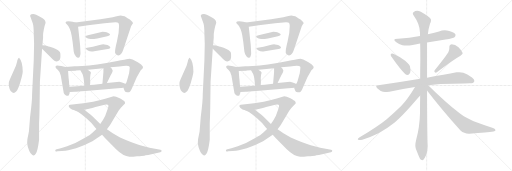
t = 0.00 s
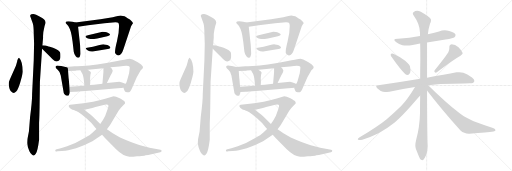
t = 5.26 s
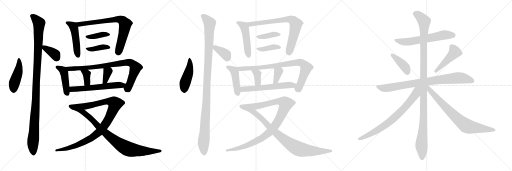
t = 10.52 s
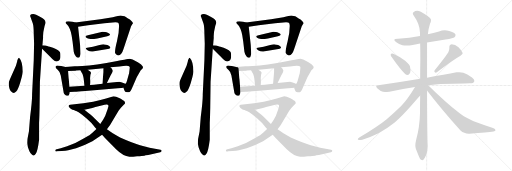
t = 15.78 s
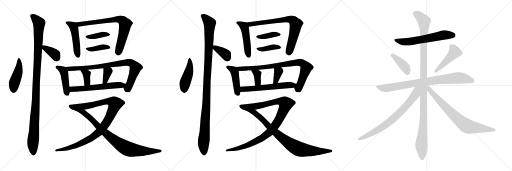
t = 21.04 s
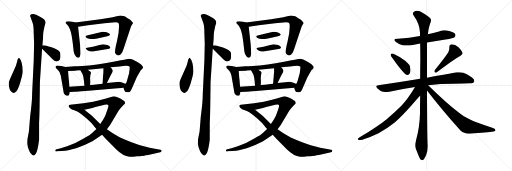
t = 26.30 s

The animated SVG that drew these frames (rendered in a browser with its animation timeline set to each time). Animation: 35 CSS @keyframes rules; one cycle of 26.30 s.

<svg version="1.1" viewBox="0 0 3072 1024" xmlns="http://www.w3.org/2000/svg">
  <g stroke="lightgray" stroke-dasharray="1,1" stroke-width="1" transform="scale(4, 4)">
    <line x1="0" y1="0" x2="256" y2="256"></line>
    <line x1="256" y1="0" x2="0" y2="256"></line>
    <line x1="128" y1="0" x2="128" y2="256"></line>
    <line x1="0" y1="128" x2="256" y2="128"></line>
    <line x1="256" y1="0" x2="512" y2="256"></line>
    <line x1="512" y1="0" x2="256" y2="256"></line>
    <line x1="384" y1="0" x2="384" y2="256"></line>
    <line x1="256" y1="128" x2="512" y2="128"></line>
    <line x1="512" y1="0" x2="768" y2="256"></line>
    <line x1="768" y1="0" x2="512" y2="256"></line>
    <line x1="640" y1="0" x2="640" y2="256"></line>
    <line x1="512" y1="128" x2="768" y2="128"></line>
  </g>
<g transform="scale(1, -1) translate(0, -850)">
   <style type="text/css">
    @keyframes keyframes0 {
      from {
       stroke: black;
       stroke-dashoffset: 455;
       stroke-width: 128;
       }
       60% {
       animation-timing-function: step-end;
       stroke: black;
       stroke-dashoffset: 0;
       stroke-width: 128;
       }
       to {
       stroke: black;
       stroke-width: 1024;
       }
       }
       #make-me-a-hanzi-animation-0 {
         animation: keyframes0 0.620280s both;
         animation-delay: 0.000000s;
         animation-timing-function: linear;
       }
    @keyframes keyframes1 {
      from {
       stroke: black;
       stroke-dashoffset: 1100;
       stroke-width: 128;
       }
       78% {
       animation-timing-function: step-end;
       stroke: black;
       stroke-dashoffset: 0;
       stroke-width: 128;
       }
       to {
       stroke: black;
       stroke-width: 1024;
       }
       }
       #make-me-a-hanzi-animation-1 {
         animation: keyframes1 1.145182s both;
         animation-delay: 0.620280s;
         animation-timing-function: linear;
       }
    @keyframes keyframes2 {
      from {
       stroke: black;
       stroke-dashoffset: 363;
       stroke-width: 128;
       }
       54% {
       animation-timing-function: step-end;
       stroke: black;
       stroke-dashoffset: 0;
       stroke-width: 128;
       }
       to {
       stroke: black;
       stroke-width: 1024;
       }
       }
       #make-me-a-hanzi-animation-2 {
         animation: keyframes2 0.545410s both;
         animation-delay: 1.765462s;
         animation-timing-function: linear;
       }
    @keyframes keyframes3 {
      from {
       stroke: black;
       stroke-dashoffset: 476;
       stroke-width: 128;
       }
       61% {
       animation-timing-function: step-end;
       stroke: black;
       stroke-dashoffset: 0;
       stroke-width: 128;
       }
       to {
       stroke: black;
       stroke-width: 1024;
       }
       }
       #make-me-a-hanzi-animation-3 {
         animation: keyframes3 0.637370s both;
         animation-delay: 2.310872s;
         animation-timing-function: linear;
       }
    @keyframes keyframes4 {
      from {
       stroke: black;
       stroke-dashoffset: 736;
       stroke-width: 128;
       }
       71% {
       animation-timing-function: step-end;
       stroke: black;
       stroke-dashoffset: 0;
       stroke-width: 128;
       }
       to {
       stroke: black;
       stroke-width: 1024;
       }
       }
       #make-me-a-hanzi-animation-4 {
         animation: keyframes4 0.848958s both;
         animation-delay: 2.948242s;
         animation-timing-function: linear;
       }
    @keyframes keyframes5 {
      from {
       stroke: black;
       stroke-dashoffset: 386;
       stroke-width: 128;
       }
       56% {
       animation-timing-function: step-end;
       stroke: black;
       stroke-dashoffset: 0;
       stroke-width: 128;
       }
       to {
       stroke: black;
       stroke-width: 1024;
       }
       }
       #make-me-a-hanzi-animation-5 {
         animation: keyframes5 0.564128s both;
         animation-delay: 3.797200s;
         animation-timing-function: linear;
       }
    @keyframes keyframes6 {
      from {
       stroke: black;
       stroke-dashoffset: 393;
       stroke-width: 128;
       }
       56% {
       animation-timing-function: step-end;
       stroke: black;
       stroke-dashoffset: 0;
       stroke-width: 128;
       }
       to {
       stroke: black;
       stroke-width: 1024;
       }
       }
       #make-me-a-hanzi-animation-6 {
         animation: keyframes6 0.569824s both;
         animation-delay: 4.361328s;
         animation-timing-function: linear;
       }
    @keyframes keyframes7 {
      from {
       stroke: black;
       stroke-dashoffset: 438;
       stroke-width: 128;
       }
       59% {
       animation-timing-function: step-end;
       stroke: black;
       stroke-dashoffset: 0;
       stroke-width: 128;
       }
       to {
       stroke: black;
       stroke-width: 1024;
       }
       }
       #make-me-a-hanzi-animation-7 {
         animation: keyframes7 0.606445s both;
         animation-delay: 4.931152s;
         animation-timing-function: linear;
       }
    @keyframes keyframes8 {
      from {
       stroke: black;
       stroke-dashoffset: 830;
       stroke-width: 128;
       }
       73% {
       animation-timing-function: step-end;
       stroke: black;
       stroke-dashoffset: 0;
       stroke-width: 128;
       }
       to {
       stroke: black;
       stroke-width: 1024;
       }
       }
       #make-me-a-hanzi-animation-8 {
         animation: keyframes8 0.925456s both;
         animation-delay: 5.537597s;
         animation-timing-function: linear;
       }
    @keyframes keyframes9 {
      from {
       stroke: black;
       stroke-dashoffset: 358;
       stroke-width: 128;
       }
       54% {
       animation-timing-function: step-end;
       stroke: black;
       stroke-dashoffset: 0;
       stroke-width: 128;
       }
       to {
       stroke: black;
       stroke-width: 1024;
       }
       }
       #make-me-a-hanzi-animation-9 {
         animation: keyframes9 0.541341s both;
         animation-delay: 6.463053s;
         animation-timing-function: linear;
       }
    @keyframes keyframes10 {
      from {
       stroke: black;
       stroke-dashoffset: 351;
       stroke-width: 128;
       }
       53% {
       animation-timing-function: step-end;
       stroke: black;
       stroke-dashoffset: 0;
       stroke-width: 128;
       }
       to {
       stroke: black;
       stroke-width: 1024;
       }
       }
       #make-me-a-hanzi-animation-10 {
         animation: keyframes10 0.535645s both;
         animation-delay: 7.004394s;
         animation-timing-function: linear;
       }
    @keyframes keyframes11 {
      from {
       stroke: black;
       stroke-dashoffset: 584;
       stroke-width: 128;
       }
       66% {
       animation-timing-function: step-end;
       stroke: black;
       stroke-dashoffset: 0;
       stroke-width: 128;
       }
       to {
       stroke: black;
       stroke-width: 1024;
       }
       }
       #make-me-a-hanzi-animation-11 {
         animation: keyframes11 0.725260s both;
         animation-delay: 7.540039s;
         animation-timing-function: linear;
       }
    @keyframes keyframes12 {
      from {
       stroke: black;
       stroke-dashoffset: 1013;
       stroke-width: 128;
       }
       77% {
       animation-timing-function: step-end;
       stroke: black;
       stroke-dashoffset: 0;
       stroke-width: 128;
       }
       to {
       stroke: black;
       stroke-width: 1024;
       }
       }
       #make-me-a-hanzi-animation-12 {
         animation: keyframes12 1.074382s both;
         animation-delay: 8.265299s;
         animation-timing-function: linear;
       }
    @keyframes keyframes13 {
      from {
       stroke: black;
       stroke-dashoffset: 831;
       stroke-width: 128;
       }
       73% {
       animation-timing-function: step-end;
       stroke: black;
       stroke-dashoffset: 0;
       stroke-width: 128;
       }
       to {
       stroke: black;
       stroke-width: 1024;
       }
       }
       #make-me-a-hanzi-animation-13 {
         animation: keyframes13 0.926270s both;
         animation-delay: 9.339681s;
         animation-timing-function: linear;
       }
    @keyframes keyframes14 {
      from {
       stroke: black;
       stroke-dashoffset: 455;
       stroke-width: 128;
       }
       60% {
       animation-timing-function: step-end;
       stroke: black;
       stroke-dashoffset: 0;
       stroke-width: 128;
       }
       to {
       stroke: black;
       stroke-width: 1024;
       }
       }
       #make-me-a-hanzi-animation-14 {
         animation: keyframes14 0.620280s both;
         animation-delay: 10.265951s;
         animation-timing-function: linear;
       }
    @keyframes keyframes15 {
      from {
       stroke: black;
       stroke-dashoffset: 1100;
       stroke-width: 128;
       }
       78% {
       animation-timing-function: step-end;
       stroke: black;
       stroke-dashoffset: 0;
       stroke-width: 128;
       }
       to {
       stroke: black;
       stroke-width: 1024;
       }
       }
       #make-me-a-hanzi-animation-15 {
         animation: keyframes15 1.145182s both;
         animation-delay: 10.886231s;
         animation-timing-function: linear;
       }
    @keyframes keyframes16 {
      from {
       stroke: black;
       stroke-dashoffset: 363;
       stroke-width: 128;
       }
       54% {
       animation-timing-function: step-end;
       stroke: black;
       stroke-dashoffset: 0;
       stroke-width: 128;
       }
       to {
       stroke: black;
       stroke-width: 1024;
       }
       }
       #make-me-a-hanzi-animation-16 {
         animation: keyframes16 0.545410s both;
         animation-delay: 12.031413s;
         animation-timing-function: linear;
       }
    @keyframes keyframes17 {
      from {
       stroke: black;
       stroke-dashoffset: 476;
       stroke-width: 128;
       }
       61% {
       animation-timing-function: step-end;
       stroke: black;
       stroke-dashoffset: 0;
       stroke-width: 128;
       }
       to {
       stroke: black;
       stroke-width: 1024;
       }
       }
       #make-me-a-hanzi-animation-17 {
         animation: keyframes17 0.637370s both;
         animation-delay: 12.576823s;
         animation-timing-function: linear;
       }
    @keyframes keyframes18 {
      from {
       stroke: black;
       stroke-dashoffset: 736;
       stroke-width: 128;
       }
       71% {
       animation-timing-function: step-end;
       stroke: black;
       stroke-dashoffset: 0;
       stroke-width: 128;
       }
       to {
       stroke: black;
       stroke-width: 1024;
       }
       }
       #make-me-a-hanzi-animation-18 {
         animation: keyframes18 0.848958s both;
         animation-delay: 13.214193s;
         animation-timing-function: linear;
       }
    @keyframes keyframes19 {
      from {
       stroke: black;
       stroke-dashoffset: 386;
       stroke-width: 128;
       }
       56% {
       animation-timing-function: step-end;
       stroke: black;
       stroke-dashoffset: 0;
       stroke-width: 128;
       }
       to {
       stroke: black;
       stroke-width: 1024;
       }
       }
       #make-me-a-hanzi-animation-19 {
         animation: keyframes19 0.564128s both;
         animation-delay: 14.063151s;
         animation-timing-function: linear;
       }
    @keyframes keyframes20 {
      from {
       stroke: black;
       stroke-dashoffset: 393;
       stroke-width: 128;
       }
       56% {
       animation-timing-function: step-end;
       stroke: black;
       stroke-dashoffset: 0;
       stroke-width: 128;
       }
       to {
       stroke: black;
       stroke-width: 1024;
       }
       }
       #make-me-a-hanzi-animation-20 {
         animation: keyframes20 0.569824s both;
         animation-delay: 14.627279s;
         animation-timing-function: linear;
       }
    @keyframes keyframes21 {
      from {
       stroke: black;
       stroke-dashoffset: 438;
       stroke-width: 128;
       }
       59% {
       animation-timing-function: step-end;
       stroke: black;
       stroke-dashoffset: 0;
       stroke-width: 128;
       }
       to {
       stroke: black;
       stroke-width: 1024;
       }
       }
       #make-me-a-hanzi-animation-21 {
         animation: keyframes21 0.606445s both;
         animation-delay: 15.197103s;
         animation-timing-function: linear;
       }
    @keyframes keyframes22 {
      from {
       stroke: black;
       stroke-dashoffset: 830;
       stroke-width: 128;
       }
       73% {
       animation-timing-function: step-end;
       stroke: black;
       stroke-dashoffset: 0;
       stroke-width: 128;
       }
       to {
       stroke: black;
       stroke-width: 1024;
       }
       }
       #make-me-a-hanzi-animation-22 {
         animation: keyframes22 0.925456s both;
         animation-delay: 15.803548s;
         animation-timing-function: linear;
       }
    @keyframes keyframes23 {
      from {
       stroke: black;
       stroke-dashoffset: 358;
       stroke-width: 128;
       }
       54% {
       animation-timing-function: step-end;
       stroke: black;
       stroke-dashoffset: 0;
       stroke-width: 128;
       }
       to {
       stroke: black;
       stroke-width: 1024;
       }
       }
       #make-me-a-hanzi-animation-23 {
         animation: keyframes23 0.541341s both;
         animation-delay: 16.729004s;
         animation-timing-function: linear;
       }
    @keyframes keyframes24 {
      from {
       stroke: black;
       stroke-dashoffset: 351;
       stroke-width: 128;
       }
       53% {
       animation-timing-function: step-end;
       stroke: black;
       stroke-dashoffset: 0;
       stroke-width: 128;
       }
       to {
       stroke: black;
       stroke-width: 1024;
       }
       }
       #make-me-a-hanzi-animation-24 {
         animation: keyframes24 0.535645s both;
         animation-delay: 17.270345s;
         animation-timing-function: linear;
       }
    @keyframes keyframes25 {
      from {
       stroke: black;
       stroke-dashoffset: 584;
       stroke-width: 128;
       }
       66% {
       animation-timing-function: step-end;
       stroke: black;
       stroke-dashoffset: 0;
       stroke-width: 128;
       }
       to {
       stroke: black;
       stroke-width: 1024;
       }
       }
       #make-me-a-hanzi-animation-25 {
         animation: keyframes25 0.725260s both;
         animation-delay: 17.805990s;
         animation-timing-function: linear;
       }
    @keyframes keyframes26 {
      from {
       stroke: black;
       stroke-dashoffset: 1013;
       stroke-width: 128;
       }
       77% {
       animation-timing-function: step-end;
       stroke: black;
       stroke-dashoffset: 0;
       stroke-width: 128;
       }
       to {
       stroke: black;
       stroke-width: 1024;
       }
       }
       #make-me-a-hanzi-animation-26 {
         animation: keyframes26 1.074382s both;
         animation-delay: 18.531250s;
         animation-timing-function: linear;
       }
    @keyframes keyframes27 {
      from {
       stroke: black;
       stroke-dashoffset: 831;
       stroke-width: 128;
       }
       73% {
       animation-timing-function: step-end;
       stroke: black;
       stroke-dashoffset: 0;
       stroke-width: 128;
       }
       to {
       stroke: black;
       stroke-width: 1024;
       }
       }
       #make-me-a-hanzi-animation-27 {
         animation: keyframes27 0.926270s both;
         animation-delay: 19.605632s;
         animation-timing-function: linear;
       }
    @keyframes keyframes28 {
      from {
       stroke: black;
       stroke-dashoffset: 608;
       stroke-width: 128;
       }
       66% {
       animation-timing-function: step-end;
       stroke: black;
       stroke-dashoffset: 0;
       stroke-width: 128;
       }
       to {
       stroke: black;
       stroke-width: 1024;
       }
       }
       #make-me-a-hanzi-animation-28 {
         animation: keyframes28 0.744792s both;
         animation-delay: 20.531902s;
         animation-timing-function: linear;
       }
    @keyframes keyframes29 {
      from {
       stroke: black;
       stroke-dashoffset: 399;
       stroke-width: 128;
       }
       56% {
       animation-timing-function: step-end;
       stroke: black;
       stroke-dashoffset: 0;
       stroke-width: 128;
       }
       to {
       stroke: black;
       stroke-width: 1024;
       }
       }
       #make-me-a-hanzi-animation-29 {
         animation: keyframes29 0.574707s both;
         animation-delay: 21.276694s;
         animation-timing-function: linear;
       }
    @keyframes keyframes30 {
      from {
       stroke: black;
       stroke-dashoffset: 457;
       stroke-width: 128;
       }
       60% {
       animation-timing-function: step-end;
       stroke: black;
       stroke-dashoffset: 0;
       stroke-width: 128;
       }
       to {
       stroke: black;
       stroke-width: 1024;
       }
       }
       #make-me-a-hanzi-animation-30 {
         animation: keyframes30 0.621908s both;
         animation-delay: 21.851401s;
         animation-timing-function: linear;
       }
    @keyframes keyframes31 {
      from {
       stroke: black;
       stroke-dashoffset: 828;
       stroke-width: 128;
       }
       73% {
       animation-timing-function: step-end;
       stroke: black;
       stroke-dashoffset: 0;
       stroke-width: 128;
       }
       to {
       stroke: black;
       stroke-width: 1024;
       }
       }
       #make-me-a-hanzi-animation-31 {
         animation: keyframes31 0.923828s both;
         animation-delay: 22.473309s;
         animation-timing-function: linear;
       }
    @keyframes keyframes32 {
      from {
       stroke: black;
       stroke-dashoffset: 1147;
       stroke-width: 128;
       }
       79% {
       animation-timing-function: step-end;
       stroke: black;
       stroke-dashoffset: 0;
       stroke-width: 128;
       }
       to {
       stroke: black;
       stroke-width: 1024;
       }
       }
       #make-me-a-hanzi-animation-32 {
         animation: keyframes32 1.183431s both;
         animation-delay: 23.397137s;
         animation-timing-function: linear;
       }
    @keyframes keyframes33 {
      from {
       stroke: black;
       stroke-dashoffset: 741;
       stroke-width: 128;
       }
       71% {
       animation-timing-function: step-end;
       stroke: black;
       stroke-dashoffset: 0;
       stroke-width: 128;
       }
       to {
       stroke: black;
       stroke-width: 1024;
       }
       }
       #make-me-a-hanzi-animation-33 {
         animation: keyframes33 0.853027s both;
         animation-delay: 24.580568s;
         animation-timing-function: linear;
       }
    @keyframes keyframes34 {
      from {
       stroke: black;
       stroke-dashoffset: 755;
       stroke-width: 128;
       }
       71% {
       animation-timing-function: step-end;
       stroke: black;
       stroke-dashoffset: 0;
       stroke-width: 128;
       }
       to {
       stroke: black;
       stroke-width: 1024;
       }
       }
       #make-me-a-hanzi-animation-34 {
         animation: keyframes34 0.864421s both;
         animation-delay: 25.433595s;
         animation-timing-function: linear;
       }
</style>
<path d="M 114.5 505.0 Q 111.5 505.0 107.5 497.0 Q 103.5 489.0 102.5 481.0 L 95.5 456.0 L 59.5 376.0 Q 52.5 363.0 52.5 345.0 Q 55.5 313.0 65.5 303.0 Q 74.5 293.0 82.5 293.0 Q 88.5 295.0 98.5 304.0 Q 107.5 312.0 120.5 353.0 L 130.5 389.0 Q 135.5 409.0 136.5 421.0 Q 135.5 484.0 114.5 505.0 Z" fill="lightgray"></path> 
<path d="M 237.5 208.0 L 239.5 361.0 L 252.5 559.0 L 254.5 579.0 L 258.5 625.0 Q 256.5 651.0 267.5 695.0 L 272.5 710.0 Q 274.5 716.0 272.5 721.0 Q 272.5 732.0 242.5 749.0 Q 212.5 766.0 199.5 767.0 Q 185.5 767.0 183.5 762.0 Q 180.5 757.0 180.5 756.0 Q 180.5 754.0 183.5 748.0 L 196.5 712.0 Q 202.5 694.0 202.5 647.0 L 204.5 589.0 L 202.5 491.0 L 192.5 285.0 Q 193.5 251.0 180.5 149.0 L 173.5 62.0 L 164.5 17.0 Q 162.5 -8.0 163.5 -10.0 Q 163.5 -13.0 167.5 -32.0 L 176.5 -57.0 Q 180.5 -66.0 192.5 -78.0 Q 204.5 -90.0 215.5 -70.0 Q 226.5 -51.0 234.5 13.0 L 234.5 115.0 Q 236.5 148.0 237.5 208.0 Z" fill="lightgray"></path> 
<path d="M 252.5 559.0 L 302.5 509.0 Q 316.5 493.0 326.5 487.0 Q 335.5 481.0 344.5 483.0 Q 360.5 486.0 362.5 507.0 L 362.5 522.0 Q 362.5 533.0 359.5 539.0 Q 340.5 559.0 298.5 570.0 Q 290.5 572.0 283.5 575.0 Q 275.5 577.0 254.5 579.0 C 230.5 581.0 231.5 580.0 252.5 559.0 Z" fill="lightgray"></path> 
<path d="M 452.5 716.0 L 435.5 721.0 Q 427.5 723.0 411.5 723.0 Q 394.5 723.0 393.5 717.0 Q 392.5 711.0 400.5 705.0 Q 420.5 686.0 429.5 639.0 L 435.5 600.0 L 442.5 541.0 Q 445.5 523.0 454.5 513.0 Q 460.5 503.0 470.5 505.0 Q 478.5 506.0 480.5 517.0 Q 484.5 522.0 482.5 543.0 L 480.5 581.0 L 468.5 691.0 C 466.5 712.0 466.5 712.0 452.5 716.0 Z" fill="lightgray"></path> 
<path d="M 626.5 712.0 L 692.5 718.0 Q 707.5 717.0 710.5 713.0 Q 713.5 709.0 714.5 697.0 Q 714.5 652.0 701.5 602.0 Q 688.5 552.0 690.5 533.0 Q 694.5 524.0 704.5 519.0 Q 727.5 513.0 740.5 555.0 L 786.5 694.0 L 793.5 705.0 Q 803.5 713.0 788.5 725.0 Q 781.5 733.0 765.5 741.0 Q 753.5 750.0 747.5 753.0 Q 740.5 755.0 723.5 758.0 Q 714.5 758.0 676.5 748.0 L 602.5 735.0 L 452.5 716.0 C 422.5 712.0 438.5 687.0 468.5 691.0 L 528.5 700.0 L 626.5 712.0 Z" fill="lightgray"></path> 
<path d="M 631.5 659.0 L 615.5 661.0 L 552.5 645.0 L 527.5 640.0 Q 514.5 637.0 513.5 634.0 Q 511.5 631.0 518.5 624.0 Q 524.5 617.0 542.5 617.0 L 564.5 617.0 L 583.5 620.0 L 643.5 634.0 Q 663.5 638.0 659.5 645.0 Q 659.5 648.0 649.5 653.0 Q 638.5 658.0 631.5 659.0 Z" fill="lightgray"></path> 
<path d="M 597.5 581.0 L 557.5 571.0 L 522.5 565.0 Q 515.5 564.0 514.5 560.0 Q 513.5 556.0 527.5 548.0 Q 540.5 539.0 564.5 543.0 L 646.5 557.0 Q 656.5 558.0 659.5 562.0 Q 662.5 565.0 662.5 567.0 Q 662.5 568.0 655.5 575.0 Q 648.5 582.0 626.5 584.0 Q 620.5 587.0 597.5 581.0 Z" fill="lightgray"></path> 
<path d="M 393.5 449.0 L 367.5 455.0 Q 351.5 458.0 345.5 458.0 Q 326.5 457.0 336.5 441.0 L 347.5 431.0 Q 361.5 419.0 364.5 398.0 L 382.5 293.0 Q 383.5 287.0 393.5 279.0 Q 397.5 275.0 405.5 277.0 Q 412.5 275.0 414.5 284.0 Q 418.5 291.0 418.5 299.0 L 416.5 331.0 L 412.5 377.0 Q 411.5 379.0 408.5 425.0 C 407.5 446.0 407.5 446.0 393.5 449.0 Z" fill="lightgray"></path> 
<path d="M 740.5 324.0 L 747.5 307.0 Q 748.5 299.0 761.5 298.0 Q 773.5 296.0 779.5 301.0 Q 785.5 306.0 790.5 319.0 L 820.5 387.0 L 844.5 429.0 L 854.5 439.0 Q 856.5 440.0 856.5 444.0 L 858.5 446.0 Q 859.5 452.0 846.5 464.0 Q 832.5 476.0 795.5 494.0 L 778.5 499.0 Q 773.5 499.0 745.5 493.0 L 725.5 489.0 Q 719.5 487.0 703.5 485.0 Q 567.5 459.0 493.5 455.0 Q 482.5 455.0 448.5 453.0 L 393.5 449.0 C 363.5 447.0 378.5 424.0 408.5 425.0 L 453.5 427.0 Q 454.5 428.0 456.5 428.0 L 482.5 429.0 L 527.5 433.0 L 559.5 435.0 L 620.5 442.0 L 662.5 447.0 L 716.5 452.0 Q 771.5 460.0 777.5 451.0 Q 779.5 449.0 777.5 435.0 L 774.5 411.0 L 761.5 365.0 Q 756.5 350.0 753.5 349.0 C 740.5 323.0 740.5 325.0 740.5 324.0 Z" fill="lightgray"></path> 
<path d="M 482.5 429.0 L 490.5 415.0 Q 500.5 401.0 503.5 367.0 L 506.5 337.0 C 509.5 307.0 538.5 311.0 540.5 341.0 L 541.5 360.0 L 540.5 381.0 L 542.5 402.0 Q 549.5 416.0 541.5 422.0 Q 533.5 427.0 527.5 433.0 C 505.5 454.0 467.5 455.0 482.5 429.0 Z" fill="lightgray"></path> 
<path d="M 620.5 419.0 L 614.5 349.0 C 611.5 319.0 628.5 326.0 641.5 353.0 L 654.5 380.0 Q 662.5 396.0 662.5 397.0 L 672.5 414.0 Q 680.5 428.0 672.5 435.0 Q 670.5 442.0 662.5 447.0 C 638.5 464.0 620.5 472.0 620.5 442.0 L 620.5 419.0 Z" fill="lightgray"></path> 
<path d="M 418.5 299.0 L 448.5 301.0 Q 462.5 301.0 512.5 305.0 L 706.5 321.0 Q 731.5 324.0 740.5 324.0 C 770.5 326.0 781.5 339.0 753.5 349.0 Q 751.5 349.0 744.5 352.0 L 727.5 358.0 Q 718.5 361.0 716.5 361.0 L 641.5 353.0 L 614.5 349.0 L 576.5 344.0 Q 570.5 343.0 540.5 341.0 L 506.5 337.0 L 416.5 331.0 C 386.5 329.0 388.5 297.0 418.5 299.0 Z" fill="lightgray"></path> 
<path d="M 578.5 77.0 L 554.5 54.0 Q 543.5 42.0 504.5 21.0 Q 452.5 -11.0 402.5 -27.0 L 364.5 -39.0 L 340.5 -44.0 Q 331.5 -43.0 331.5 -53.0 Q 330.5 -55.0 333.5 -57.0 Q 336.5 -59.0 344.5 -57.0 L 370.5 -55.0 Q 395.5 -54.0 409.5 -51.0 L 456.5 -38.0 Q 500.5 -23.0 510.5 -18.0 L 554.5 3.0 L 612.5 43.0 L 641.5 75.0 L 660.5 101.0 L 710.5 185.0 Q 712.5 189.0 725.5 205.0 L 742.5 222.0 Q 748.5 227.0 750.5 232.0 Q 750.5 237.0 746.5 243.0 Q 742.5 249.0 718.5 262.0 Q 693.5 274.0 681.5 274.0 L 636.5 260.0 L 602.5 251.0 Q 586.5 246.0 558.5 241.0 L 500.5 231.0 L 420.5 222.0 Q 414.5 221.0 412.5 216.0 Q 410.5 211.0 417.5 205.0 Q 423.5 199.0 425.5 198.0 L 429.5 196.0 Q 430.5 195.0 451.5 188.0 L 506.5 193.0 L 534.5 199.0 Q 541.5 199.0 572.5 209.0 L 609.5 218.0 Q 631.5 223.0 638.5 224.0 Q 645.5 225.0 649.5 221.0 Q 653.5 216.0 645.5 195.0 L 631.5 156.0 L 618.5 133.0 L 601.5 107.0 L 578.5 77.0 Z" fill="lightgray"></path> 
<path d="M 612.5 43.0 L 628.5 25.0 L 696.5 -45.0 Q 739.5 -87.0 776.5 -90.0 Q 789.5 -91.0 822.5 -87.0 Q 855.5 -83.0 866.5 -83.0 Q 869.5 -81.0 889.5 -79.0 L 935.5 -69.0 L 961.5 -62.0 Q 969.5 -60.0 969.5 -55.0 Q 971.5 -49.0 962.5 -48.0 L 897.5 -35.0 L 840.5 -20.0 Q 801.5 -10.0 720.5 26.0 Q 690.5 42.0 676.5 51.0 L 641.5 75.0 L 601.5 107.0 L 554.5 153.0 Q 542.5 164.0 530.5 173.0 L 506.5 193.0 C 483.5 212.0 424.5 201.0 451.5 188.0 Q 471.5 180.0 492.5 162.0 L 521.5 139.0 L 548.5 113.0 Q 577.5 78.0 578.5 77.0 L 612.5 43.0 Z" fill="lightgray"></path> 
<path d="M 1138.5 505.0 Q 1135.5 505.0 1131.5 497.0 Q 1127.5 489.0 1126.5 481.0 L 1119.5 456.0 L 1083.5 376.0 Q 1076.5 363.0 1076.5 345.0 Q 1079.5 313.0 1089.5 303.0 Q 1098.5 293.0 1106.5 293.0 Q 1112.5 295.0 1122.5 304.0 Q 1131.5 312.0 1144.5 353.0 L 1154.5 389.0 Q 1159.5 409.0 1160.5 421.0 Q 1159.5 484.0 1138.5 505.0 Z" fill="lightgray"></path> 
<path d="M 1261.5 208.0 L 1263.5 361.0 L 1276.5 559.0 L 1278.5 579.0 L 1282.5 625.0 Q 1280.5 651.0 1291.5 695.0 L 1296.5 710.0 Q 1298.5 716.0 1296.5 721.0 Q 1296.5 732.0 1266.5 749.0 Q 1236.5 766.0 1223.5 767.0 Q 1209.5 767.0 1207.5 762.0 Q 1204.5 757.0 1204.5 756.0 Q 1204.5 754.0 1207.5 748.0 L 1220.5 712.0 Q 1226.5 694.0 1226.5 647.0 L 1228.5 589.0 L 1226.5 491.0 L 1216.5 285.0 Q 1217.5 251.0 1204.5 149.0 L 1197.5 62.0 L 1188.5 17.0 Q 1186.5 -8.0 1187.5 -10.0 Q 1187.5 -13.0 1191.5 -32.0 L 1200.5 -57.0 Q 1204.5 -66.0 1216.5 -78.0 Q 1228.5 -90.0 1239.5 -70.0 Q 1250.5 -51.0 1258.5 13.0 L 1258.5 115.0 Q 1260.5 148.0 1261.5 208.0 Z" fill="lightgray"></path> 
<path d="M 1276.5 559.0 L 1326.5 509.0 Q 1340.5 493.0 1350.5 487.0 Q 1359.5 481.0 1368.5 483.0 Q 1384.5 486.0 1386.5 507.0 L 1386.5 522.0 Q 1386.5 533.0 1383.5 539.0 Q 1364.5 559.0 1322.5 570.0 Q 1314.5 572.0 1307.5 575.0 Q 1299.5 577.0 1278.5 579.0 C 1254.5 581.0 1255.5 580.0 1276.5 559.0 Z" fill="lightgray"></path> 
<path d="M 1476.5 716.0 L 1459.5 721.0 Q 1451.5 723.0 1435.5 723.0 Q 1418.5 723.0 1417.5 717.0 Q 1416.5 711.0 1424.5 705.0 Q 1444.5 686.0 1453.5 639.0 L 1459.5 600.0 L 1466.5 541.0 Q 1469.5 523.0 1478.5 513.0 Q 1484.5 503.0 1494.5 505.0 Q 1502.5 506.0 1504.5 517.0 Q 1508.5 522.0 1506.5 543.0 L 1504.5 581.0 L 1492.5 691.0 C 1490.5 712.0 1490.5 712.0 1476.5 716.0 Z" fill="lightgray"></path> 
<path d="M 1650.5 712.0 L 1716.5 718.0 Q 1731.5 717.0 1734.5 713.0 Q 1737.5 709.0 1738.5 697.0 Q 1738.5 652.0 1725.5 602.0 Q 1712.5 552.0 1714.5 533.0 Q 1718.5 524.0 1728.5 519.0 Q 1751.5 513.0 1764.5 555.0 L 1810.5 694.0 L 1817.5 705.0 Q 1827.5 713.0 1812.5 725.0 Q 1805.5 733.0 1789.5 741.0 Q 1777.5 750.0 1771.5 753.0 Q 1764.5 755.0 1747.5 758.0 Q 1738.5 758.0 1700.5 748.0 L 1626.5 735.0 L 1476.5 716.0 C 1446.5 712.0 1462.5 687.0 1492.5 691.0 L 1552.5 700.0 L 1650.5 712.0 Z" fill="lightgray"></path> 
<path d="M 1655.5 659.0 L 1639.5 661.0 L 1576.5 645.0 L 1551.5 640.0 Q 1538.5 637.0 1537.5 634.0 Q 1535.5 631.0 1542.5 624.0 Q 1548.5 617.0 1566.5 617.0 L 1588.5 617.0 L 1607.5 620.0 L 1667.5 634.0 Q 1687.5 638.0 1683.5 645.0 Q 1683.5 648.0 1673.5 653.0 Q 1662.5 658.0 1655.5 659.0 Z" fill="lightgray"></path> 
<path d="M 1621.5 581.0 L 1581.5 571.0 L 1546.5 565.0 Q 1539.5 564.0 1538.5 560.0 Q 1537.5 556.0 1551.5 548.0 Q 1564.5 539.0 1588.5 543.0 L 1670.5 557.0 Q 1680.5 558.0 1683.5 562.0 Q 1686.5 565.0 1686.5 567.0 Q 1686.5 568.0 1679.5 575.0 Q 1672.5 582.0 1650.5 584.0 Q 1644.5 587.0 1621.5 581.0 Z" fill="lightgray"></path> 
<path d="M 1417.5 449.0 L 1391.5 455.0 Q 1375.5 458.0 1369.5 458.0 Q 1350.5 457.0 1360.5 441.0 L 1371.5 431.0 Q 1385.5 419.0 1388.5 398.0 L 1406.5 293.0 Q 1407.5 287.0 1417.5 279.0 Q 1421.5 275.0 1429.5 277.0 Q 1436.5 275.0 1438.5 284.0 Q 1442.5 291.0 1442.5 299.0 L 1440.5 331.0 L 1436.5 377.0 Q 1435.5 379.0 1432.5 425.0 C 1431.5 446.0 1431.5 446.0 1417.5 449.0 Z" fill="lightgray"></path> 
<path d="M 1764.5 324.0 L 1771.5 307.0 Q 1772.5 299.0 1785.5 298.0 Q 1797.5 296.0 1803.5 301.0 Q 1809.5 306.0 1814.5 319.0 L 1844.5 387.0 L 1868.5 429.0 L 1878.5 439.0 Q 1880.5 440.0 1880.5 444.0 L 1882.5 446.0 Q 1883.5 452.0 1870.5 464.0 Q 1856.5 476.0 1819.5 494.0 L 1802.5 499.0 Q 1797.5 499.0 1769.5 493.0 L 1749.5 489.0 Q 1743.5 487.0 1727.5 485.0 Q 1591.5 459.0 1517.5 455.0 Q 1506.5 455.0 1472.5 453.0 L 1417.5 449.0 C 1387.5 447.0 1402.5 424.0 1432.5 425.0 L 1477.5 427.0 Q 1478.5 428.0 1480.5 428.0 L 1506.5 429.0 L 1551.5 433.0 L 1583.5 435.0 L 1644.5 442.0 L 1686.5 447.0 L 1740.5 452.0 Q 1795.5 460.0 1801.5 451.0 Q 1803.5 449.0 1801.5 435.0 L 1798.5 411.0 L 1785.5 365.0 Q 1780.5 350.0 1777.5 349.0 C 1764.5 323.0 1764.5 325.0 1764.5 324.0 Z" fill="lightgray"></path> 
<path d="M 1506.5 429.0 L 1514.5 415.0 Q 1524.5 401.0 1527.5 367.0 L 1530.5 337.0 C 1533.5 307.0 1562.5 311.0 1564.5 341.0 L 1565.5 360.0 L 1564.5 381.0 L 1566.5 402.0 Q 1573.5 416.0 1565.5 422.0 Q 1557.5 427.0 1551.5 433.0 C 1529.5 454.0 1491.5 455.0 1506.5 429.0 Z" fill="lightgray"></path> 
<path d="M 1644.5 419.0 L 1638.5 349.0 C 1635.5 319.0 1652.5 326.0 1665.5 353.0 L 1678.5 380.0 Q 1686.5 396.0 1686.5 397.0 L 1696.5 414.0 Q 1704.5 428.0 1696.5 435.0 Q 1694.5 442.0 1686.5 447.0 C 1662.5 464.0 1644.5 472.0 1644.5 442.0 L 1644.5 419.0 Z" fill="lightgray"></path> 
<path d="M 1442.5 299.0 L 1472.5 301.0 Q 1486.5 301.0 1536.5 305.0 L 1730.5 321.0 Q 1755.5 324.0 1764.5 324.0 C 1794.5 326.0 1805.5 339.0 1777.5 349.0 Q 1775.5 349.0 1768.5 352.0 L 1751.5 358.0 Q 1742.5 361.0 1740.5 361.0 L 1665.5 353.0 L 1638.5 349.0 L 1600.5 344.0 Q 1594.5 343.0 1564.5 341.0 L 1530.5 337.0 L 1440.5 331.0 C 1410.5 329.0 1412.5 297.0 1442.5 299.0 Z" fill="lightgray"></path> 
<path d="M 1602.5 77.0 L 1578.5 54.0 Q 1567.5 42.0 1528.5 21.0 Q 1476.5 -11.0 1426.5 -27.0 L 1388.5 -39.0 L 1364.5 -44.0 Q 1355.5 -43.0 1355.5 -53.0 Q 1354.5 -55.0 1357.5 -57.0 Q 1360.5 -59.0 1368.5 -57.0 L 1394.5 -55.0 Q 1419.5 -54.0 1433.5 -51.0 L 1480.5 -38.0 Q 1524.5 -23.0 1534.5 -18.0 L 1578.5 3.0 L 1636.5 43.0 L 1665.5 75.0 L 1684.5 101.0 L 1734.5 185.0 Q 1736.5 189.0 1749.5 205.0 L 1766.5 222.0 Q 1772.5 227.0 1774.5 232.0 Q 1774.5 237.0 1770.5 243.0 Q 1766.5 249.0 1742.5 262.0 Q 1717.5 274.0 1705.5 274.0 L 1660.5 260.0 L 1626.5 251.0 Q 1610.5 246.0 1582.5 241.0 L 1524.5 231.0 L 1444.5 222.0 Q 1438.5 221.0 1436.5 216.0 Q 1434.5 211.0 1441.5 205.0 Q 1447.5 199.0 1449.5 198.0 L 1453.5 196.0 Q 1454.5 195.0 1475.5 188.0 L 1530.5 193.0 L 1558.5 199.0 Q 1565.5 199.0 1596.5 209.0 L 1633.5 218.0 Q 1655.5 223.0 1662.5 224.0 Q 1669.5 225.0 1673.5 221.0 Q 1677.5 216.0 1669.5 195.0 L 1655.5 156.0 L 1642.5 133.0 L 1625.5 107.0 L 1602.5 77.0 Z" fill="lightgray"></path> 
<path d="M 1636.5 43.0 L 1652.5 25.0 L 1720.5 -45.0 Q 1763.5 -87.0 1800.5 -90.0 Q 1813.5 -91.0 1846.5 -87.0 Q 1879.5 -83.0 1890.5 -83.0 Q 1893.5 -81.0 1913.5 -79.0 L 1959.5 -69.0 L 1985.5 -62.0 Q 1993.5 -60.0 1993.5 -55.0 Q 1995.5 -49.0 1986.5 -48.0 L 1921.5 -35.0 L 1864.5 -20.0 Q 1825.5 -10.0 1744.5 26.0 Q 1714.5 42.0 1700.5 51.0 L 1665.5 75.0 L 1625.5 107.0 L 1578.5 153.0 Q 1566.5 164.0 1554.5 173.0 L 1530.5 193.0 C 1507.5 212.0 1448.5 201.0 1475.5 188.0 Q 1495.5 180.0 1516.5 162.0 L 1545.5 139.0 L 1572.5 113.0 Q 1601.5 78.0 1602.5 77.0 L 1636.5 43.0 Z" fill="lightgray"></path> 
<path d="M 2562.0 596.0 L 2673.0 614.0 Q 2721.0 622.0 2727.0 628.0 Q 2733.0 634.0 2733.0 640.0 Q 2733.0 643.0 2732.0 645.0 Q 2725.0 658.0 2695.0 665.0 Q 2682.0 669.0 2669.0 669.0 Q 2651.0 669.0 2634.0 662.0 Q 2600.0 652.0 2567.0 645.0 L 2520.0 635.0 Q 2457.0 622.0 2388.0 618.0 L 2385.0 618.0 Q 2366.0 618.0 2366.0 611.0 Q 2366.0 606.0 2378.0 597.0 Q 2393.0 584.0 2415.0 580.0 Q 2426.0 578.0 2440.0 578.0 Q 2456.0 578.0 2476.0 581.0 Q 2499.0 586.0 2521.0 590.0 L 2562.0 596.0 Z" fill="lightgray"></path> 
<path d="M 2345.0 526.0 Q 2344.0 525.0 2344.0 523.0 Q 2344.0 517.0 2351.0 507.0 Q 2404.0 431.0 2431.0 407.0 Q 2438.0 401.0 2445.0 401.0 Q 2448.0 401.0 2451.0 402.0 Q 2463.0 408.0 2463.0 428.0 Q 2463.0 432.0 2462.0 437.0 Q 2461.0 455.0 2455.0 462.0 Q 2446.0 474.0 2431.0 487.0 Q 2405.0 507.0 2360.0 528.0 Q 2355.0 530.0 2352.0 530.0 Q 2347.0 530.0 2345.0 526.0 Z" fill="lightgray"></path> 
<path d="M 2608.0 430.0 Q 2606.0 426.0 2606.0 423.0 Q 2606.0 419.0 2609.0 417.0 Q 2611.0 415.0 2614.0 415.0 Q 2618.0 415.0 2623.0 419.0 Q 2718.0 492.0 2763.0 517.0 Q 2776.0 525.0 2776.0 531.0 L 2776.0 533.0 Q 2769.0 549.0 2751.0 567.0 Q 2731.0 585.0 2710.0 585.0 Q 2696.0 584.0 2696.0 571.0 L 2696.0 562.0 Q 2696.0 550.0 2690.0 537.0 Q 2662.0 494.0 2608.0 430.0 Z" fill="lightgray"></path> 
<path d="M 2569.0 340.0 Q 2642.0 348.0 2720.0 348.0 Q 2800.0 351.0 2819.0 351.0 Q 2841.0 351.0 2844.0 360.0 Q 2846.0 363.0 2846.0 367.0 Q 2846.0 376.0 2832.0 386.0 Q 2802.0 409.0 2780.0 415.0 Q 2769.0 418.0 2756.0 418.0 Q 2748.0 418.0 2739.0 417.0 Q 2671.0 403.0 2562.0 385.0 L 2521.0 378.0 Q 2405.0 358.0 2270.0 340.0 Q 2257.0 339.0 2257.0 333.0 Q 2257.0 328.0 2265.0 320.0 Q 2280.0 305.0 2298.0 301.0 Q 2311.0 299.0 2321.0 299.0 Q 2329.0 299.0 2336.0 300.0 Q 2409.0 317.0 2490.0 329.0 L 2569.0 340.0 Z" fill="lightgray"></path> 
<path d="M 2562.0 385.0 L 2562.0 596.0 L 2567.0 645.0 Q 2571.0 680.0 2580.0 708.0 Q 2586.0 720.0 2586.0 729.0 Q 2586.0 733.0 2585.0 736.0 Q 2582.0 747.0 2525.0 780.0 Q 2513.0 786.0 2503.0 786.0 Q 2491.0 786.0 2481.0 778.0 Q 2477.0 775.0 2477.0 770.0 Q 2477.0 765.0 2482.0 758.0 Q 2519.0 706.0 2520.0 655.0 L 2520.0 635.0 L 2521.0 590.0 Q 2522.0 542.0 2522.0 491.0 Q 2521.0 435.0 2521.0 378.0 L 2521.0 277.0 Q 2520.0 226.0 2520.0 172.0 Q 2518.0 88.0 2497.0 13.0 Q 2492.0 -7.0 2492.0 -21.0 Q 2492.0 -33.0 2495.0 -41.0 L 2513.0 -86.0 Q 2520.0 -104.0 2526.0 -108.0 Q 2530.0 -110.0 2533.0 -110.0 Q 2538.0 -110.0 2542.0 -106.0 Q 2548.0 -98.0 2557.0 -79.0 Q 2566.0 -55.0 2566.0 -25.0 Q 2563.0 17.0 2562.0 308.0 L 2562.0 385.0 Z" fill="lightgray"></path> 
<path d="M 2490.0 329.0 Q 2446.0 255.0 2407.0 215.0 Q 2363.0 172.0 2320.0 136.0 Q 2273.0 97.0 2158.0 27.0 Q 2147.0 20.0 2147.0 16.0 Q 2147.0 13.0 2150.0 12.0 Q 2154.0 11.0 2159.0 11.0 Q 2165.0 11.0 2174.0 13.0 Q 2222.0 26.0 2271.0 51.0 Q 2323.0 80.0 2368.0 116.0 Q 2410.0 152.0 2471.0 221.0 Q 2517.0 273.0 2520.0 276.0 L 2521.0 277.0 C 2574.0 335.0 2513.0 367.0 2490.0 329.0 Z" fill="lightgray"></path> 
<path d="M 2562.0 308.0 Q 2652.0 191.0 2763.0 68.0 Q 2784.0 49.0 2813.0 49.0 L 2816.0 49.0 Q 2928.0 56.0 2961.0 62.0 Q 2973.0 66.0 2973.0 70.0 Q 2973.0 79.0 2958.0 83.0 Q 2893.0 105.0 2842.0 124.0 Q 2828.0 129.0 2800.0 144.0 Q 2776.0 156.0 2758.0 171.0 Q 2669.0 241.0 2569.0 340.0 C 2548.0 361.0 2535.0 342.0 2562.0 308.0 Z" fill="lightgray"></path> 
      <clipPath id="make-me-a-hanzi-clip-0">
      <path d="M 114.5 505.0 Q 111.5 505.0 107.5 497.0 Q 103.5 489.0 102.5 481.0 L 95.5 456.0 L 59.5 376.0 Q 52.5 363.0 52.5 345.0 Q 55.5 313.0 65.5 303.0 Q 74.5 293.0 82.5 293.0 Q 88.5 295.0 98.5 304.0 Q 107.5 312.0 120.5 353.0 L 130.5 389.0 Q 135.5 409.0 136.5 421.0 Q 135.5 484.0 114.5 505.0 Z" fill="lightgray"></path>
      </clipPath>
      <path clip-path="url(#make-me-a-hanzi-clip-0)" d="M 114.5 498.0 L 115.5 447.0 L 85.5 350.0 L 81.5 304.0 " fill="none" id="make-me-a-hanzi-animation-0" stroke-dasharray="327 654" stroke-linecap="round"></path>

      <clipPath id="make-me-a-hanzi-clip-1">
      <path d="M 237.5 208.0 L 239.5 361.0 L 252.5 559.0 L 254.5 579.0 L 258.5 625.0 Q 256.5 651.0 267.5 695.0 L 272.5 710.0 Q 274.5 716.0 272.5 721.0 Q 272.5 732.0 242.5 749.0 Q 212.5 766.0 199.5 767.0 Q 185.5 767.0 183.5 762.0 Q 180.5 757.0 180.5 756.0 Q 180.5 754.0 183.5 748.0 L 196.5 712.0 Q 202.5 694.0 202.5 647.0 L 204.5 589.0 L 202.5 491.0 L 192.5 285.0 Q 193.5 251.0 180.5 149.0 L 173.5 62.0 L 164.5 17.0 Q 162.5 -8.0 163.5 -10.0 Q 163.5 -13.0 167.5 -32.0 L 176.5 -57.0 Q 180.5 -66.0 192.5 -78.0 Q 204.5 -90.0 215.5 -70.0 Q 226.5 -51.0 234.5 13.0 L 234.5 115.0 Q 236.5 148.0 237.5 208.0 Z" fill="lightgray"></path>
      </clipPath>
      <path clip-path="url(#make-me-a-hanzi-clip-1)" d="M 190.5 755.0 L 209.5 742.0 L 234.5 711.0 L 216.5 277.0 L 196.5 -18.0 L 202.5 -69.0 " fill="none" id="make-me-a-hanzi-animation-1" stroke-dasharray="972 1944" stroke-linecap="round"></path>

      <clipPath id="make-me-a-hanzi-clip-2">
      <path d="M 252.5 559.0 L 302.5 509.0 Q 316.5 493.0 326.5 487.0 Q 335.5 481.0 344.5 483.0 Q 360.5 486.0 362.5 507.0 L 362.5 522.0 Q 362.5 533.0 359.5 539.0 Q 340.5 559.0 298.5 570.0 Q 290.5 572.0 283.5 575.0 Q 275.5 577.0 254.5 579.0 C 230.5 581.0 231.5 580.0 252.5 559.0 Z" fill="lightgray"></path>
      </clipPath>
      <path clip-path="url(#make-me-a-hanzi-clip-2)" d="M 262.5 573.0 L 267.5 563.0 L 331.5 523.0 L 340.5 505.0 " fill="none" id="make-me-a-hanzi-animation-2" stroke-dasharray="235 470" stroke-linecap="round"></path>

      <clipPath id="make-me-a-hanzi-clip-3">
      <path d="M 452.5 716.0 L 435.5 721.0 Q 427.5 723.0 411.5 723.0 Q 394.5 723.0 393.5 717.0 Q 392.5 711.0 400.5 705.0 Q 420.5 686.0 429.5 639.0 L 435.5 600.0 L 442.5 541.0 Q 445.5 523.0 454.5 513.0 Q 460.5 503.0 470.5 505.0 Q 478.5 506.0 480.5 517.0 Q 484.5 522.0 482.5 543.0 L 480.5 581.0 L 468.5 691.0 C 466.5 712.0 466.5 712.0 452.5 716.0 Z" fill="lightgray"></path>
      </clipPath>
      <path clip-path="url(#make-me-a-hanzi-clip-3)" d="M 401.5 713.0 L 433.5 698.0 L 443.5 684.0 L 467.5 518.0 " fill="none" id="make-me-a-hanzi-animation-3" stroke-dasharray="348 696" stroke-linecap="round"></path>

      <clipPath id="make-me-a-hanzi-clip-4">
      <path d="M 626.5 712.0 L 692.5 718.0 Q 707.5 717.0 710.5 713.0 Q 713.5 709.0 714.5 697.0 Q 714.5 652.0 701.5 602.0 Q 688.5 552.0 690.5 533.0 Q 694.5 524.0 704.5 519.0 Q 727.5 513.0 740.5 555.0 L 786.5 694.0 L 793.5 705.0 Q 803.5 713.0 788.5 725.0 Q 781.5 733.0 765.5 741.0 Q 753.5 750.0 747.5 753.0 Q 740.5 755.0 723.5 758.0 Q 714.5 758.0 676.5 748.0 L 602.5 735.0 L 452.5 716.0 C 422.5 712.0 438.5 687.0 468.5 691.0 L 528.5 700.0 L 626.5 712.0 Z" fill="lightgray"></path>
      </clipPath>
      <path clip-path="url(#make-me-a-hanzi-clip-4)" d="M 460.5 712.0 L 476.5 706.0 L 704.5 736.0 L 736.5 726.0 L 750.5 706.0 L 748.5 684.0 L 712.5 543.0 L 706.5 538.0 " fill="none" id="make-me-a-hanzi-animation-4" stroke-dasharray="608 1216" stroke-linecap="round"></path>

      <clipPath id="make-me-a-hanzi-clip-5">
      <path d="M 631.5 659.0 L 615.5 661.0 L 552.5 645.0 L 527.5 640.0 Q 514.5 637.0 513.5 634.0 Q 511.5 631.0 518.5 624.0 Q 524.5 617.0 542.5 617.0 L 564.5 617.0 L 583.5 620.0 L 643.5 634.0 Q 663.5 638.0 659.5 645.0 Q 659.5 648.0 649.5 653.0 Q 638.5 658.0 631.5 659.0 Z" fill="lightgray"></path>
      </clipPath>
      <path clip-path="url(#make-me-a-hanzi-clip-5)" d="M 522.5 632.0 L 559.5 631.0 L 613.5 644.0 L 650.5 644.0 " fill="none" id="make-me-a-hanzi-animation-5" stroke-dasharray="258 516" stroke-linecap="round"></path>

      <clipPath id="make-me-a-hanzi-clip-6">
      <path d="M 597.5 581.0 L 557.5 571.0 L 522.5 565.0 Q 515.5 564.0 514.5 560.0 Q 513.5 556.0 527.5 548.0 Q 540.5 539.0 564.5 543.0 L 646.5 557.0 Q 656.5 558.0 659.5 562.0 Q 662.5 565.0 662.5 567.0 Q 662.5 568.0 655.5 575.0 Q 648.5 582.0 626.5 584.0 Q 620.5 587.0 597.5 581.0 Z" fill="lightgray"></path>
      </clipPath>
      <path clip-path="url(#make-me-a-hanzi-clip-6)" d="M 520.5 560.0 L 554.5 556.0 L 609.5 568.0 L 655.5 568.0 " fill="none" id="make-me-a-hanzi-animation-6" stroke-dasharray="265 530" stroke-linecap="round"></path>

      <clipPath id="make-me-a-hanzi-clip-7">
      <path d="M 393.5 449.0 L 367.5 455.0 Q 351.5 458.0 345.5 458.0 Q 326.5 457.0 336.5 441.0 L 347.5 431.0 Q 361.5 419.0 364.5 398.0 L 382.5 293.0 Q 383.5 287.0 393.5 279.0 Q 397.5 275.0 405.5 277.0 Q 412.5 275.0 414.5 284.0 Q 418.5 291.0 418.5 299.0 L 416.5 331.0 L 412.5 377.0 Q 411.5 379.0 408.5 425.0 C 407.5 446.0 407.5 446.0 393.5 449.0 Z" fill="lightgray"></path>
      </clipPath>
      <path clip-path="url(#make-me-a-hanzi-clip-7)" d="M 342.5 449.0 L 369.5 436.0 L 384.5 418.0 L 401.5 291.0 " fill="none" id="make-me-a-hanzi-animation-7" stroke-dasharray="310 620" stroke-linecap="round"></path>

      <clipPath id="make-me-a-hanzi-clip-8">
      <path d="M 740.5 324.0 L 747.5 307.0 Q 748.5 299.0 761.5 298.0 Q 773.5 296.0 779.5 301.0 Q 785.5 306.0 790.5 319.0 L 820.5 387.0 L 844.5 429.0 L 854.5 439.0 Q 856.5 440.0 856.5 444.0 L 858.5 446.0 Q 859.5 452.0 846.5 464.0 Q 832.5 476.0 795.5 494.0 L 778.5 499.0 Q 773.5 499.0 745.5 493.0 L 725.5 489.0 Q 719.5 487.0 703.5 485.0 Q 567.5 459.0 493.5 455.0 Q 482.5 455.0 448.5 453.0 L 393.5 449.0 C 363.5 447.0 378.5 424.0 408.5 425.0 L 453.5 427.0 Q 454.5 428.0 456.5 428.0 L 482.5 429.0 L 527.5 433.0 L 559.5 435.0 L 620.5 442.0 L 662.5 447.0 L 716.5 452.0 Q 771.5 460.0 777.5 451.0 Q 779.5 449.0 777.5 435.0 L 774.5 411.0 L 761.5 365.0 Q 756.5 350.0 753.5 349.0 C 740.5 323.0 740.5 325.0 740.5 324.0 Z" fill="lightgray"></path>
      </clipPath>
      <path clip-path="url(#make-me-a-hanzi-clip-8)" d="M 400.5 445.0 L 415.5 438.0 L 519.5 443.0 L 757.5 476.0 L 785.5 473.0 L 813.5 445.0 L 779.5 348.0 L 759.5 310.0 " fill="none" id="make-me-a-hanzi-animation-8" stroke-dasharray="702 1404" stroke-linecap="round"></path>

      <clipPath id="make-me-a-hanzi-clip-9">
      <path d="M 482.5 429.0 L 490.5 415.0 Q 500.5 401.0 503.5 367.0 L 506.5 337.0 C 509.5 307.0 538.5 311.0 540.5 341.0 L 541.5 360.0 L 540.5 381.0 L 542.5 402.0 Q 549.5 416.0 541.5 422.0 Q 533.5 427.0 527.5 433.0 C 505.5 454.0 467.5 455.0 482.5 429.0 Z" fill="lightgray"></path>
      </clipPath>
      <path clip-path="url(#make-me-a-hanzi-clip-9)" d="M 490.5 429.0 L 519.5 408.0 L 522.5 361.0 L 511.5 345.0 " fill="none" id="make-me-a-hanzi-animation-9" stroke-dasharray="230 460" stroke-linecap="round"></path>

      <clipPath id="make-me-a-hanzi-clip-10">
      <path d="M 620.5 419.0 L 614.5 349.0 C 611.5 319.0 628.5 326.0 641.5 353.0 L 654.5 380.0 Q 662.5 396.0 662.5 397.0 L 672.5 414.0 Q 680.5 428.0 672.5 435.0 Q 670.5 442.0 662.5 447.0 C 638.5 464.0 620.5 472.0 620.5 442.0 L 620.5 419.0 Z" fill="lightgray"></path>
      </clipPath>
      <path clip-path="url(#make-me-a-hanzi-clip-10)" d="M 628.5 436.0 L 646.5 420.0 L 631.5 367.0 L 620.5 356.0 " fill="none" id="make-me-a-hanzi-animation-10" stroke-dasharray="223 446" stroke-linecap="round"></path>

      <clipPath id="make-me-a-hanzi-clip-11">
      <path d="M 418.5 299.0 L 448.5 301.0 Q 462.5 301.0 512.5 305.0 L 706.5 321.0 Q 731.5 324.0 740.5 324.0 C 770.5 326.0 781.5 339.0 753.5 349.0 Q 751.5 349.0 744.5 352.0 L 727.5 358.0 Q 718.5 361.0 716.5 361.0 L 641.5 353.0 L 614.5 349.0 L 576.5 344.0 Q 570.5 343.0 540.5 341.0 L 506.5 337.0 L 416.5 331.0 C 386.5 329.0 388.5 297.0 418.5 299.0 Z" fill="lightgray"></path>
      </clipPath>
      <path clip-path="url(#make-me-a-hanzi-clip-11)" d="M 425.5 305.0 L 432.5 316.0 L 746.5 344.0 " fill="none" id="make-me-a-hanzi-animation-11" stroke-dasharray="456 912" stroke-linecap="round"></path>

      <clipPath id="make-me-a-hanzi-clip-12">
      <path d="M 578.5 77.0 L 554.5 54.0 Q 543.5 42.0 504.5 21.0 Q 452.5 -11.0 402.5 -27.0 L 364.5 -39.0 L 340.5 -44.0 Q 331.5 -43.0 331.5 -53.0 Q 330.5 -55.0 333.5 -57.0 Q 336.5 -59.0 344.5 -57.0 L 370.5 -55.0 Q 395.5 -54.0 409.5 -51.0 L 456.5 -38.0 Q 500.5 -23.0 510.5 -18.0 L 554.5 3.0 L 612.5 43.0 L 641.5 75.0 L 660.5 101.0 L 710.5 185.0 Q 712.5 189.0 725.5 205.0 L 742.5 222.0 Q 748.5 227.0 750.5 232.0 Q 750.5 237.0 746.5 243.0 Q 742.5 249.0 718.5 262.0 Q 693.5 274.0 681.5 274.0 L 636.5 260.0 L 602.5 251.0 Q 586.5 246.0 558.5 241.0 L 500.5 231.0 L 420.5 222.0 Q 414.5 221.0 412.5 216.0 Q 410.5 211.0 417.5 205.0 Q 423.5 199.0 425.5 198.0 L 429.5 196.0 Q 430.5 195.0 451.5 188.0 L 506.5 193.0 L 534.5 199.0 Q 541.5 199.0 572.5 209.0 L 609.5 218.0 Q 631.5 223.0 638.5 224.0 Q 645.5 225.0 649.5 221.0 Q 653.5 216.0 645.5 195.0 L 631.5 156.0 L 618.5 133.0 L 601.5 107.0 L 578.5 77.0 Z" fill="lightgray"></path>
      </clipPath>
      <path clip-path="url(#make-me-a-hanzi-clip-12)" d="M 420.5 213.0 L 448.5 206.0 L 497.5 211.0 L 650.5 243.0 L 666.5 242.0 L 690.5 229.0 L 655.5 144.0 L 630.5 103.0 L 599.5 64.0 L 560.5 31.0 L 461.5 -22.0 L 339.5 -52.0 " fill="none" id="make-me-a-hanzi-animation-12" stroke-dasharray="885 1770" stroke-linecap="round"></path>

      <clipPath id="make-me-a-hanzi-clip-13">
      <path d="M 612.5 43.0 L 628.5 25.0 L 696.5 -45.0 Q 739.5 -87.0 776.5 -90.0 Q 789.5 -91.0 822.5 -87.0 Q 855.5 -83.0 866.5 -83.0 Q 869.5 -81.0 889.5 -79.0 L 935.5 -69.0 L 961.5 -62.0 Q 969.5 -60.0 969.5 -55.0 Q 971.5 -49.0 962.5 -48.0 L 897.5 -35.0 L 840.5 -20.0 Q 801.5 -10.0 720.5 26.0 Q 690.5 42.0 676.5 51.0 L 641.5 75.0 L 601.5 107.0 L 554.5 153.0 Q 542.5 164.0 530.5 173.0 L 506.5 193.0 C 483.5 212.0 424.5 201.0 451.5 188.0 Q 471.5 180.0 492.5 162.0 L 521.5 139.0 L 548.5 113.0 Q 577.5 78.0 578.5 77.0 L 612.5 43.0 Z" fill="lightgray"></path>
      </clipPath>
      <path clip-path="url(#make-me-a-hanzi-clip-13)" d="M 468.5 183.0 L 502.5 176.0 L 661.5 28.0 L 763.5 -41.0 L 828.5 -53.0 L 962.5 -55.0 " fill="none" id="make-me-a-hanzi-animation-13" stroke-dasharray="703 1406" stroke-linecap="round"></path>

      <clipPath id="make-me-a-hanzi-clip-14">
      <path d="M 1138.5 505.0 Q 1135.5 505.0 1131.5 497.0 Q 1127.5 489.0 1126.5 481.0 L 1119.5 456.0 L 1083.5 376.0 Q 1076.5 363.0 1076.5 345.0 Q 1079.5 313.0 1089.5 303.0 Q 1098.5 293.0 1106.5 293.0 Q 1112.5 295.0 1122.5 304.0 Q 1131.5 312.0 1144.5 353.0 L 1154.5 389.0 Q 1159.5 409.0 1160.5 421.0 Q 1159.5 484.0 1138.5 505.0 Z" fill="lightgray"></path>
      </clipPath>
      <path clip-path="url(#make-me-a-hanzi-clip-14)" d="M 1138.5 498.0 L 1139.5 447.0 L 1109.5 350.0 L 1105.5 304.0 " fill="none" id="make-me-a-hanzi-animation-14" stroke-dasharray="327 654" stroke-linecap="round"></path>

      <clipPath id="make-me-a-hanzi-clip-15">
      <path d="M 1261.5 208.0 L 1263.5 361.0 L 1276.5 559.0 L 1278.5 579.0 L 1282.5 625.0 Q 1280.5 651.0 1291.5 695.0 L 1296.5 710.0 Q 1298.5 716.0 1296.5 721.0 Q 1296.5 732.0 1266.5 749.0 Q 1236.5 766.0 1223.5 767.0 Q 1209.5 767.0 1207.5 762.0 Q 1204.5 757.0 1204.5 756.0 Q 1204.5 754.0 1207.5 748.0 L 1220.5 712.0 Q 1226.5 694.0 1226.5 647.0 L 1228.5 589.0 L 1226.5 491.0 L 1216.5 285.0 Q 1217.5 251.0 1204.5 149.0 L 1197.5 62.0 L 1188.5 17.0 Q 1186.5 -8.0 1187.5 -10.0 Q 1187.5 -13.0 1191.5 -32.0 L 1200.5 -57.0 Q 1204.5 -66.0 1216.5 -78.0 Q 1228.5 -90.0 1239.5 -70.0 Q 1250.5 -51.0 1258.5 13.0 L 1258.5 115.0 Q 1260.5 148.0 1261.5 208.0 Z" fill="lightgray"></path>
      </clipPath>
      <path clip-path="url(#make-me-a-hanzi-clip-15)" d="M 1214.5 755.0 L 1233.5 742.0 L 1258.5 711.0 L 1240.5 277.0 L 1220.5 -18.0 L 1226.5 -69.0 " fill="none" id="make-me-a-hanzi-animation-15" stroke-dasharray="972 1944" stroke-linecap="round"></path>

      <clipPath id="make-me-a-hanzi-clip-16">
      <path d="M 1276.5 559.0 L 1326.5 509.0 Q 1340.5 493.0 1350.5 487.0 Q 1359.5 481.0 1368.5 483.0 Q 1384.5 486.0 1386.5 507.0 L 1386.5 522.0 Q 1386.5 533.0 1383.5 539.0 Q 1364.5 559.0 1322.5 570.0 Q 1314.5 572.0 1307.5 575.0 Q 1299.5 577.0 1278.5 579.0 C 1254.5 581.0 1255.5 580.0 1276.5 559.0 Z" fill="lightgray"></path>
      </clipPath>
      <path clip-path="url(#make-me-a-hanzi-clip-16)" d="M 1286.5 573.0 L 1291.5 563.0 L 1355.5 523.0 L 1364.5 505.0 " fill="none" id="make-me-a-hanzi-animation-16" stroke-dasharray="235 470" stroke-linecap="round"></path>

      <clipPath id="make-me-a-hanzi-clip-17">
      <path d="M 1476.5 716.0 L 1459.5 721.0 Q 1451.5 723.0 1435.5 723.0 Q 1418.5 723.0 1417.5 717.0 Q 1416.5 711.0 1424.5 705.0 Q 1444.5 686.0 1453.5 639.0 L 1459.5 600.0 L 1466.5 541.0 Q 1469.5 523.0 1478.5 513.0 Q 1484.5 503.0 1494.5 505.0 Q 1502.5 506.0 1504.5 517.0 Q 1508.5 522.0 1506.5 543.0 L 1504.5 581.0 L 1492.5 691.0 C 1490.5 712.0 1490.5 712.0 1476.5 716.0 Z" fill="lightgray"></path>
      </clipPath>
      <path clip-path="url(#make-me-a-hanzi-clip-17)" d="M 1425.5 713.0 L 1457.5 698.0 L 1467.5 684.0 L 1491.5 518.0 " fill="none" id="make-me-a-hanzi-animation-17" stroke-dasharray="348 696" stroke-linecap="round"></path>

      <clipPath id="make-me-a-hanzi-clip-18">
      <path d="M 1650.5 712.0 L 1716.5 718.0 Q 1731.5 717.0 1734.5 713.0 Q 1737.5 709.0 1738.5 697.0 Q 1738.5 652.0 1725.5 602.0 Q 1712.5 552.0 1714.5 533.0 Q 1718.5 524.0 1728.5 519.0 Q 1751.5 513.0 1764.5 555.0 L 1810.5 694.0 L 1817.5 705.0 Q 1827.5 713.0 1812.5 725.0 Q 1805.5 733.0 1789.5 741.0 Q 1777.5 750.0 1771.5 753.0 Q 1764.5 755.0 1747.5 758.0 Q 1738.5 758.0 1700.5 748.0 L 1626.5 735.0 L 1476.5 716.0 C 1446.5 712.0 1462.5 687.0 1492.5 691.0 L 1552.5 700.0 L 1650.5 712.0 Z" fill="lightgray"></path>
      </clipPath>
      <path clip-path="url(#make-me-a-hanzi-clip-18)" d="M 1484.5 712.0 L 1500.5 706.0 L 1728.5 736.0 L 1760.5 726.0 L 1774.5 706.0 L 1772.5 684.0 L 1736.5 543.0 L 1730.5 538.0 " fill="none" id="make-me-a-hanzi-animation-18" stroke-dasharray="608 1216" stroke-linecap="round"></path>

      <clipPath id="make-me-a-hanzi-clip-19">
      <path d="M 1655.5 659.0 L 1639.5 661.0 L 1576.5 645.0 L 1551.5 640.0 Q 1538.5 637.0 1537.5 634.0 Q 1535.5 631.0 1542.5 624.0 Q 1548.5 617.0 1566.5 617.0 L 1588.5 617.0 L 1607.5 620.0 L 1667.5 634.0 Q 1687.5 638.0 1683.5 645.0 Q 1683.5 648.0 1673.5 653.0 Q 1662.5 658.0 1655.5 659.0 Z" fill="lightgray"></path>
      </clipPath>
      <path clip-path="url(#make-me-a-hanzi-clip-19)" d="M 1546.5 632.0 L 1583.5 631.0 L 1637.5 644.0 L 1674.5 644.0 " fill="none" id="make-me-a-hanzi-animation-19" stroke-dasharray="258 516" stroke-linecap="round"></path>

      <clipPath id="make-me-a-hanzi-clip-20">
      <path d="M 1621.5 581.0 L 1581.5 571.0 L 1546.5 565.0 Q 1539.5 564.0 1538.5 560.0 Q 1537.5 556.0 1551.5 548.0 Q 1564.5 539.0 1588.5 543.0 L 1670.5 557.0 Q 1680.5 558.0 1683.5 562.0 Q 1686.5 565.0 1686.5 567.0 Q 1686.5 568.0 1679.5 575.0 Q 1672.5 582.0 1650.5 584.0 Q 1644.5 587.0 1621.5 581.0 Z" fill="lightgray"></path>
      </clipPath>
      <path clip-path="url(#make-me-a-hanzi-clip-20)" d="M 1544.5 560.0 L 1578.5 556.0 L 1633.5 568.0 L 1679.5 568.0 " fill="none" id="make-me-a-hanzi-animation-20" stroke-dasharray="265 530" stroke-linecap="round"></path>

      <clipPath id="make-me-a-hanzi-clip-21">
      <path d="M 1417.5 449.0 L 1391.5 455.0 Q 1375.5 458.0 1369.5 458.0 Q 1350.5 457.0 1360.5 441.0 L 1371.5 431.0 Q 1385.5 419.0 1388.5 398.0 L 1406.5 293.0 Q 1407.5 287.0 1417.5 279.0 Q 1421.5 275.0 1429.5 277.0 Q 1436.5 275.0 1438.5 284.0 Q 1442.5 291.0 1442.5 299.0 L 1440.5 331.0 L 1436.5 377.0 Q 1435.5 379.0 1432.5 425.0 C 1431.5 446.0 1431.5 446.0 1417.5 449.0 Z" fill="lightgray"></path>
      </clipPath>
      <path clip-path="url(#make-me-a-hanzi-clip-21)" d="M 1366.5 449.0 L 1393.5 436.0 L 1408.5 418.0 L 1425.5 291.0 " fill="none" id="make-me-a-hanzi-animation-21" stroke-dasharray="310 620" stroke-linecap="round"></path>

      <clipPath id="make-me-a-hanzi-clip-22">
      <path d="M 1764.5 324.0 L 1771.5 307.0 Q 1772.5 299.0 1785.5 298.0 Q 1797.5 296.0 1803.5 301.0 Q 1809.5 306.0 1814.5 319.0 L 1844.5 387.0 L 1868.5 429.0 L 1878.5 439.0 Q 1880.5 440.0 1880.5 444.0 L 1882.5 446.0 Q 1883.5 452.0 1870.5 464.0 Q 1856.5 476.0 1819.5 494.0 L 1802.5 499.0 Q 1797.5 499.0 1769.5 493.0 L 1749.5 489.0 Q 1743.5 487.0 1727.5 485.0 Q 1591.5 459.0 1517.5 455.0 Q 1506.5 455.0 1472.5 453.0 L 1417.5 449.0 C 1387.5 447.0 1402.5 424.0 1432.5 425.0 L 1477.5 427.0 Q 1478.5 428.0 1480.5 428.0 L 1506.5 429.0 L 1551.5 433.0 L 1583.5 435.0 L 1644.5 442.0 L 1686.5 447.0 L 1740.5 452.0 Q 1795.5 460.0 1801.5 451.0 Q 1803.5 449.0 1801.5 435.0 L 1798.5 411.0 L 1785.5 365.0 Q 1780.5 350.0 1777.5 349.0 C 1764.5 323.0 1764.5 325.0 1764.5 324.0 Z" fill="lightgray"></path>
      </clipPath>
      <path clip-path="url(#make-me-a-hanzi-clip-22)" d="M 1424.5 445.0 L 1439.5 438.0 L 1543.5 443.0 L 1781.5 476.0 L 1809.5 473.0 L 1837.5 445.0 L 1803.5 348.0 L 1783.5 310.0 " fill="none" id="make-me-a-hanzi-animation-22" stroke-dasharray="702 1404" stroke-linecap="round"></path>

      <clipPath id="make-me-a-hanzi-clip-23">
      <path d="M 1506.5 429.0 L 1514.5 415.0 Q 1524.5 401.0 1527.5 367.0 L 1530.5 337.0 C 1533.5 307.0 1562.5 311.0 1564.5 341.0 L 1565.5 360.0 L 1564.5 381.0 L 1566.5 402.0 Q 1573.5 416.0 1565.5 422.0 Q 1557.5 427.0 1551.5 433.0 C 1529.5 454.0 1491.5 455.0 1506.5 429.0 Z" fill="lightgray"></path>
      </clipPath>
      <path clip-path="url(#make-me-a-hanzi-clip-23)" d="M 1514.5 429.0 L 1543.5 408.0 L 1546.5 361.0 L 1535.5 345.0 " fill="none" id="make-me-a-hanzi-animation-23" stroke-dasharray="230 460" stroke-linecap="round"></path>

      <clipPath id="make-me-a-hanzi-clip-24">
      <path d="M 1644.5 419.0 L 1638.5 349.0 C 1635.5 319.0 1652.5 326.0 1665.5 353.0 L 1678.5 380.0 Q 1686.5 396.0 1686.5 397.0 L 1696.5 414.0 Q 1704.5 428.0 1696.5 435.0 Q 1694.5 442.0 1686.5 447.0 C 1662.5 464.0 1644.5 472.0 1644.5 442.0 L 1644.5 419.0 Z" fill="lightgray"></path>
      </clipPath>
      <path clip-path="url(#make-me-a-hanzi-clip-24)" d="M 1652.5 436.0 L 1670.5 420.0 L 1655.5 367.0 L 1644.5 356.0 " fill="none" id="make-me-a-hanzi-animation-24" stroke-dasharray="223 446" stroke-linecap="round"></path>

      <clipPath id="make-me-a-hanzi-clip-25">
      <path d="M 1442.5 299.0 L 1472.5 301.0 Q 1486.5 301.0 1536.5 305.0 L 1730.5 321.0 Q 1755.5 324.0 1764.5 324.0 C 1794.5 326.0 1805.5 339.0 1777.5 349.0 Q 1775.5 349.0 1768.5 352.0 L 1751.5 358.0 Q 1742.5 361.0 1740.5 361.0 L 1665.5 353.0 L 1638.5 349.0 L 1600.5 344.0 Q 1594.5 343.0 1564.5 341.0 L 1530.5 337.0 L 1440.5 331.0 C 1410.5 329.0 1412.5 297.0 1442.5 299.0 Z" fill="lightgray"></path>
      </clipPath>
      <path clip-path="url(#make-me-a-hanzi-clip-25)" d="M 1449.5 305.0 L 1456.5 316.0 L 1770.5 344.0 " fill="none" id="make-me-a-hanzi-animation-25" stroke-dasharray="456 912" stroke-linecap="round"></path>

      <clipPath id="make-me-a-hanzi-clip-26">
      <path d="M 1602.5 77.0 L 1578.5 54.0 Q 1567.5 42.0 1528.5 21.0 Q 1476.5 -11.0 1426.5 -27.0 L 1388.5 -39.0 L 1364.5 -44.0 Q 1355.5 -43.0 1355.5 -53.0 Q 1354.5 -55.0 1357.5 -57.0 Q 1360.5 -59.0 1368.5 -57.0 L 1394.5 -55.0 Q 1419.5 -54.0 1433.5 -51.0 L 1480.5 -38.0 Q 1524.5 -23.0 1534.5 -18.0 L 1578.5 3.0 L 1636.5 43.0 L 1665.5 75.0 L 1684.5 101.0 L 1734.5 185.0 Q 1736.5 189.0 1749.5 205.0 L 1766.5 222.0 Q 1772.5 227.0 1774.5 232.0 Q 1774.5 237.0 1770.5 243.0 Q 1766.5 249.0 1742.5 262.0 Q 1717.5 274.0 1705.5 274.0 L 1660.5 260.0 L 1626.5 251.0 Q 1610.5 246.0 1582.5 241.0 L 1524.5 231.0 L 1444.5 222.0 Q 1438.5 221.0 1436.5 216.0 Q 1434.5 211.0 1441.5 205.0 Q 1447.5 199.0 1449.5 198.0 L 1453.5 196.0 Q 1454.5 195.0 1475.5 188.0 L 1530.5 193.0 L 1558.5 199.0 Q 1565.5 199.0 1596.5 209.0 L 1633.5 218.0 Q 1655.5 223.0 1662.5 224.0 Q 1669.5 225.0 1673.5 221.0 Q 1677.5 216.0 1669.5 195.0 L 1655.5 156.0 L 1642.5 133.0 L 1625.5 107.0 L 1602.5 77.0 Z" fill="lightgray"></path>
      </clipPath>
      <path clip-path="url(#make-me-a-hanzi-clip-26)" d="M 1444.5 213.0 L 1472.5 206.0 L 1521.5 211.0 L 1674.5 243.0 L 1690.5 242.0 L 1714.5 229.0 L 1679.5 144.0 L 1654.5 103.0 L 1623.5 64.0 L 1584.5 31.0 L 1485.5 -22.0 L 1363.5 -52.0 " fill="none" id="make-me-a-hanzi-animation-26" stroke-dasharray="885 1770" stroke-linecap="round"></path>

      <clipPath id="make-me-a-hanzi-clip-27">
      <path d="M 1636.5 43.0 L 1652.5 25.0 L 1720.5 -45.0 Q 1763.5 -87.0 1800.5 -90.0 Q 1813.5 -91.0 1846.5 -87.0 Q 1879.5 -83.0 1890.5 -83.0 Q 1893.5 -81.0 1913.5 -79.0 L 1959.5 -69.0 L 1985.5 -62.0 Q 1993.5 -60.0 1993.5 -55.0 Q 1995.5 -49.0 1986.5 -48.0 L 1921.5 -35.0 L 1864.5 -20.0 Q 1825.5 -10.0 1744.5 26.0 Q 1714.5 42.0 1700.5 51.0 L 1665.5 75.0 L 1625.5 107.0 L 1578.5 153.0 Q 1566.5 164.0 1554.5 173.0 L 1530.5 193.0 C 1507.5 212.0 1448.5 201.0 1475.5 188.0 Q 1495.5 180.0 1516.5 162.0 L 1545.5 139.0 L 1572.5 113.0 Q 1601.5 78.0 1602.5 77.0 L 1636.5 43.0 Z" fill="lightgray"></path>
      </clipPath>
      <path clip-path="url(#make-me-a-hanzi-clip-27)" d="M 1492.5 183.0 L 1526.5 176.0 L 1685.5 28.0 L 1787.5 -41.0 L 1852.5 -53.0 L 1986.5 -55.0 " fill="none" id="make-me-a-hanzi-animation-27" stroke-dasharray="703 1406" stroke-linecap="round"></path>

      <clipPath id="make-me-a-hanzi-clip-28">
      <path d="M 2562.0 596.0 L 2673.0 614.0 Q 2721.0 622.0 2727.0 628.0 Q 2733.0 634.0 2733.0 640.0 Q 2733.0 643.0 2732.0 645.0 Q 2725.0 658.0 2695.0 665.0 Q 2682.0 669.0 2669.0 669.0 Q 2651.0 669.0 2634.0 662.0 Q 2600.0 652.0 2567.0 645.0 L 2520.0 635.0 Q 2457.0 622.0 2388.0 618.0 L 2385.0 618.0 Q 2366.0 618.0 2366.0 611.0 Q 2366.0 606.0 2378.0 597.0 Q 2393.0 584.0 2415.0 580.0 Q 2426.0 578.0 2440.0 578.0 Q 2456.0 578.0 2476.0 581.0 Q 2499.0 586.0 2521.0 590.0 L 2562.0 596.0 Z" fill="lightgray"></path>
      </clipPath>
      <path clip-path="url(#make-me-a-hanzi-clip-28)" d="M 2372.0 610.0 L 2434.0 599.0 L 2657.0 640.0 L 2719.0 640.0 " fill="none" id="make-me-a-hanzi-animation-28" stroke-dasharray="480 960" stroke-linecap="round"></path>

      <clipPath id="make-me-a-hanzi-clip-29">
      <path d="M 2345.0 526.0 Q 2344.0 525.0 2344.0 523.0 Q 2344.0 517.0 2351.0 507.0 Q 2404.0 431.0 2431.0 407.0 Q 2438.0 401.0 2445.0 401.0 Q 2448.0 401.0 2451.0 402.0 Q 2463.0 408.0 2463.0 428.0 Q 2463.0 432.0 2462.0 437.0 Q 2461.0 455.0 2455.0 462.0 Q 2446.0 474.0 2431.0 487.0 Q 2405.0 507.0 2360.0 528.0 Q 2355.0 530.0 2352.0 530.0 Q 2347.0 530.0 2345.0 526.0 Z" fill="lightgray"></path>
      </clipPath>
      <path clip-path="url(#make-me-a-hanzi-clip-29)" d="M 2352.0 522.0 L 2425.0 455.0 L 2446.0 416.0 " fill="none" id="make-me-a-hanzi-animation-29" stroke-dasharray="271 542" stroke-linecap="round"></path>

      <clipPath id="make-me-a-hanzi-clip-30">
      <path d="M 2608.0 430.0 Q 2606.0 426.0 2606.0 423.0 Q 2606.0 419.0 2609.0 417.0 Q 2611.0 415.0 2614.0 415.0 Q 2618.0 415.0 2623.0 419.0 Q 2718.0 492.0 2763.0 517.0 Q 2776.0 525.0 2776.0 531.0 L 2776.0 533.0 Q 2769.0 549.0 2751.0 567.0 Q 2731.0 585.0 2710.0 585.0 Q 2696.0 584.0 2696.0 571.0 L 2696.0 562.0 Q 2696.0 550.0 2690.0 537.0 Q 2662.0 494.0 2608.0 430.0 Z" fill="lightgray"></path>
      </clipPath>
      <path clip-path="url(#make-me-a-hanzi-clip-30)" d="M 2709.0 572.0 L 2729.0 539.0 L 2615.0 424.0 " fill="none" id="make-me-a-hanzi-animation-30" stroke-dasharray="329 658" stroke-linecap="round"></path>

      <clipPath id="make-me-a-hanzi-clip-31">
      <path d="M 2569.0 340.0 Q 2642.0 348.0 2720.0 348.0 Q 2800.0 351.0 2819.0 351.0 Q 2841.0 351.0 2844.0 360.0 Q 2846.0 363.0 2846.0 367.0 Q 2846.0 376.0 2832.0 386.0 Q 2802.0 409.0 2780.0 415.0 Q 2769.0 418.0 2756.0 418.0 Q 2748.0 418.0 2739.0 417.0 Q 2671.0 403.0 2562.0 385.0 L 2521.0 378.0 Q 2405.0 358.0 2270.0 340.0 Q 2257.0 339.0 2257.0 333.0 Q 2257.0 328.0 2265.0 320.0 Q 2280.0 305.0 2298.0 301.0 Q 2311.0 299.0 2321.0 299.0 Q 2329.0 299.0 2336.0 300.0 Q 2409.0 317.0 2490.0 329.0 L 2569.0 340.0 Z" fill="lightgray"></path>
      </clipPath>
      <path clip-path="url(#make-me-a-hanzi-clip-31)" d="M 2267.0 330.0 L 2327.0 323.0 L 2517.0 356.0 L 2740.0 383.0 L 2775.0 383.0 L 2832.0 367.0 " fill="none" id="make-me-a-hanzi-animation-31" stroke-dasharray="700 1400" stroke-linecap="round"></path>

      <clipPath id="make-me-a-hanzi-clip-32">
      <path d="M 2562.0 385.0 L 2562.0 596.0 L 2567.0 645.0 Q 2571.0 680.0 2580.0 708.0 Q 2586.0 720.0 2586.0 729.0 Q 2586.0 733.0 2585.0 736.0 Q 2582.0 747.0 2525.0 780.0 Q 2513.0 786.0 2503.0 786.0 Q 2491.0 786.0 2481.0 778.0 Q 2477.0 775.0 2477.0 770.0 Q 2477.0 765.0 2482.0 758.0 Q 2519.0 706.0 2520.0 655.0 L 2520.0 635.0 L 2521.0 590.0 Q 2522.0 542.0 2522.0 491.0 Q 2521.0 435.0 2521.0 378.0 L 2521.0 277.0 Q 2520.0 226.0 2520.0 172.0 Q 2518.0 88.0 2497.0 13.0 Q 2492.0 -7.0 2492.0 -21.0 Q 2492.0 -33.0 2495.0 -41.0 L 2513.0 -86.0 Q 2520.0 -104.0 2526.0 -108.0 Q 2530.0 -110.0 2533.0 -110.0 Q 2538.0 -110.0 2542.0 -106.0 Q 2548.0 -98.0 2557.0 -79.0 Q 2566.0 -55.0 2566.0 -25.0 Q 2563.0 17.0 2562.0 308.0 L 2562.0 385.0 Z" fill="lightgray"></path>
      </clipPath>
      <path clip-path="url(#make-me-a-hanzi-clip-32)" d="M 2490.0 768.0 L 2521.0 750.0 L 2536.0 734.0 L 2545.0 712.0 L 2543.0 173.0 L 2529.0 -13.0 L 2533.0 -97.0 " fill="none" id="make-me-a-hanzi-animation-32" stroke-dasharray="1019 2038" stroke-linecap="round"></path>

      <clipPath id="make-me-a-hanzi-clip-33">
      <path d="M 2490.0 329.0 Q 2446.0 255.0 2407.0 215.0 Q 2363.0 172.0 2320.0 136.0 Q 2273.0 97.0 2158.0 27.0 Q 2147.0 20.0 2147.0 16.0 Q 2147.0 13.0 2150.0 12.0 Q 2154.0 11.0 2159.0 11.0 Q 2165.0 11.0 2174.0 13.0 Q 2222.0 26.0 2271.0 51.0 Q 2323.0 80.0 2368.0 116.0 Q 2410.0 152.0 2471.0 221.0 Q 2517.0 273.0 2520.0 276.0 L 2521.0 277.0 C 2574.0 335.0 2513.0 367.0 2490.0 329.0 Z" fill="lightgray"></path>
      </clipPath>
      <path clip-path="url(#make-me-a-hanzi-clip-33)" d="M 2514.0 326.0 L 2501.0 311.0 L 2495.0 287.0 L 2464.0 244.0 L 2366.0 144.0 L 2327.0 112.0 L 2230.0 50.0 L 2166.0 19.0 L 2155.0 19.0 " fill="none" id="make-me-a-hanzi-animation-33" stroke-dasharray="613 1226" stroke-linecap="round"></path>

      <clipPath id="make-me-a-hanzi-clip-34">
      <path d="M 2562.0 308.0 Q 2652.0 191.0 2763.0 68.0 Q 2784.0 49.0 2813.0 49.0 L 2816.0 49.0 Q 2928.0 56.0 2961.0 62.0 Q 2973.0 66.0 2973.0 70.0 Q 2973.0 79.0 2958.0 83.0 Q 2893.0 105.0 2842.0 124.0 Q 2828.0 129.0 2800.0 144.0 Q 2776.0 156.0 2758.0 171.0 Q 2669.0 241.0 2569.0 340.0 C 2548.0 361.0 2535.0 342.0 2562.0 308.0 Z" fill="lightgray"></path>
      </clipPath>
      <path clip-path="url(#make-me-a-hanzi-clip-34)" d="M 2567.0 331.0 L 2578.0 311.0 L 2638.0 244.0 L 2738.0 144.0 L 2794.0 98.0 L 2824.0 88.0 L 2964.0 70.0 " fill="none" id="make-me-a-hanzi-animation-34" stroke-dasharray="627 1254" stroke-linecap="round"></path>

</g>
</svg>
